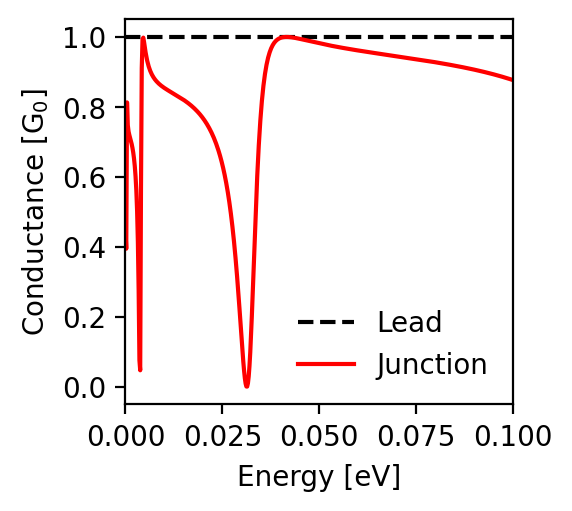

The data file committed next to this chart (first rows):
energy; conductance_lead; conductance_junction
-0.1; 1.0; 0.877
-0.0998; 1.0; 0.877
-0.0996; 1.0; 0.878
-0.0994; 1.0; 0.879
-0.0992; 1.0; 0.88
-0.099; 1.0; 0.88
-0.0988; 1.0; 0.881
-0.0986; 1.0; 0.882
-0.0984; 1.0; 0.882
-0.0982; 1.0; 0.883
-0.098; 1.0; 0.884
-0.0978; 1.0; 0.884
-0.0976; 1.0; 0.885
-0.0974; 1.0; 0.886
-0.0972; 1.0; 0.886
-0.097; 1.0; 0.887
-0.0968; 1.0; 0.888
-0.0966; 1.0; 0.888
-0.0964; 1.0; 0.889
-0.0962; 1.0; 0.89
-0.096; 1.0; 0.89
-0.0958; 1.0; 0.891
-0.0956; 1.0; 0.891
-0.0954; 1.0; 0.892
-0.0952; 1.0; 0.893
-0.095; 1.0; 0.893
-0.0948; 1.0; 0.894
-0.0946; 1.0; 0.894
-0.0944; 1.0; 0.895
-0.0942; 1.0; 0.895
-0.094; 1.0; 0.896
-0.0938; 1.0; 0.897
-0.0936; 1.0; 0.897
-0.0934; 1.0; 0.898
-0.0932; 1.0; 0.898
-0.093; 1.0; 0.899
-0.0928; 1.0; 0.899
-0.0926; 1.0; 0.9
-0.0924; 1.0; 0.9
-0.0922; 1.0; 0.901
-0.092; 1.0; 0.901
-0.0918; 1.0; 0.902
-0.0916; 1.0; 0.903
-0.0914; 1.0; 0.903
-0.0912; 1.0; 0.904
-0.091; 1.0; 0.904
-0.0908; 1.0; 0.905
-0.0906; 1.0; 0.905
-0.0904; 1.0; 0.906
-0.0902; 1.0; 0.906
-0.09; 1.0; 0.907
-0.0898; 1.0; 0.907
-0.0896; 1.0; 0.908
-0.0894; 1.0; 0.908
-0.0892; 1.0; 0.908
-0.089; 1.0; 0.909
-0.0888; 1.0; 0.909
-0.0886; 1.0; 0.91
-0.0884; 1.0; 0.91
-0.0882; 1.0; 0.911
... 941 more rows
